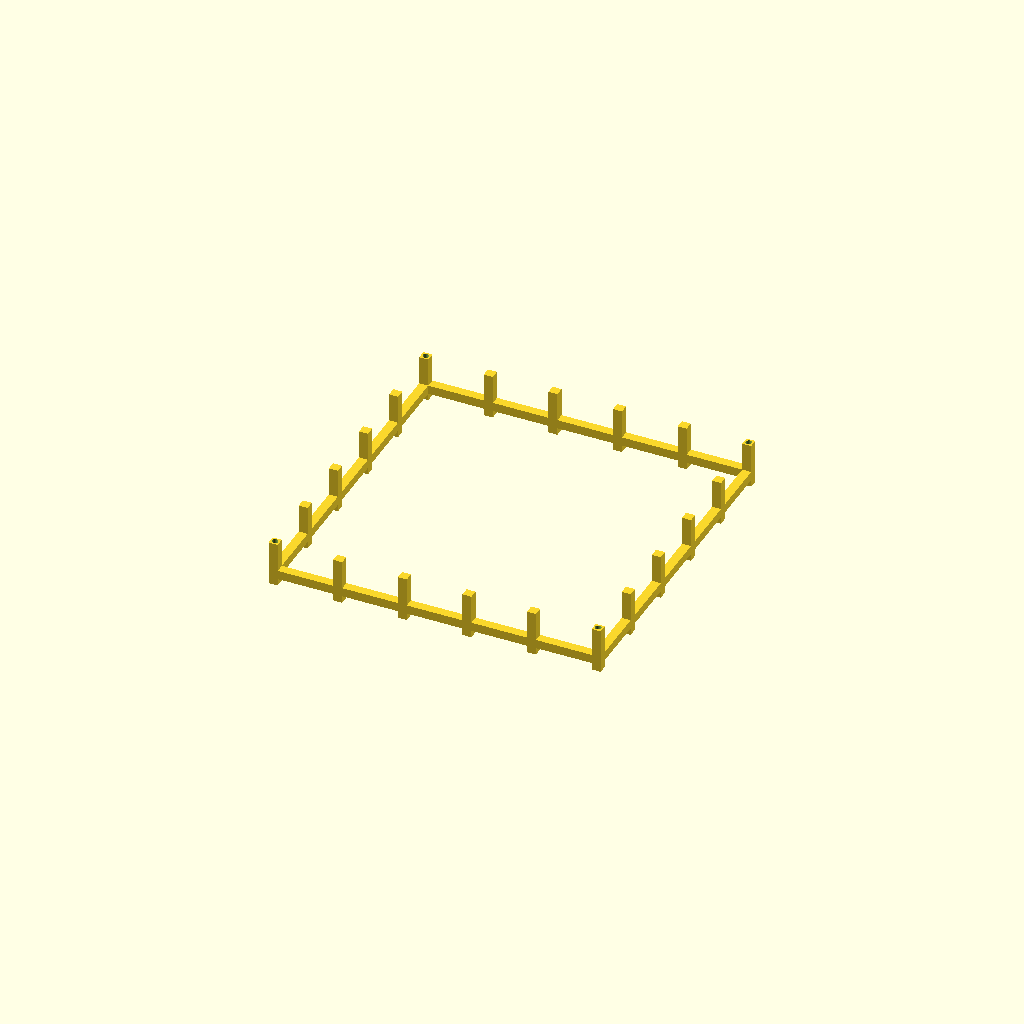
Cell 1 — every parameter at its default value.
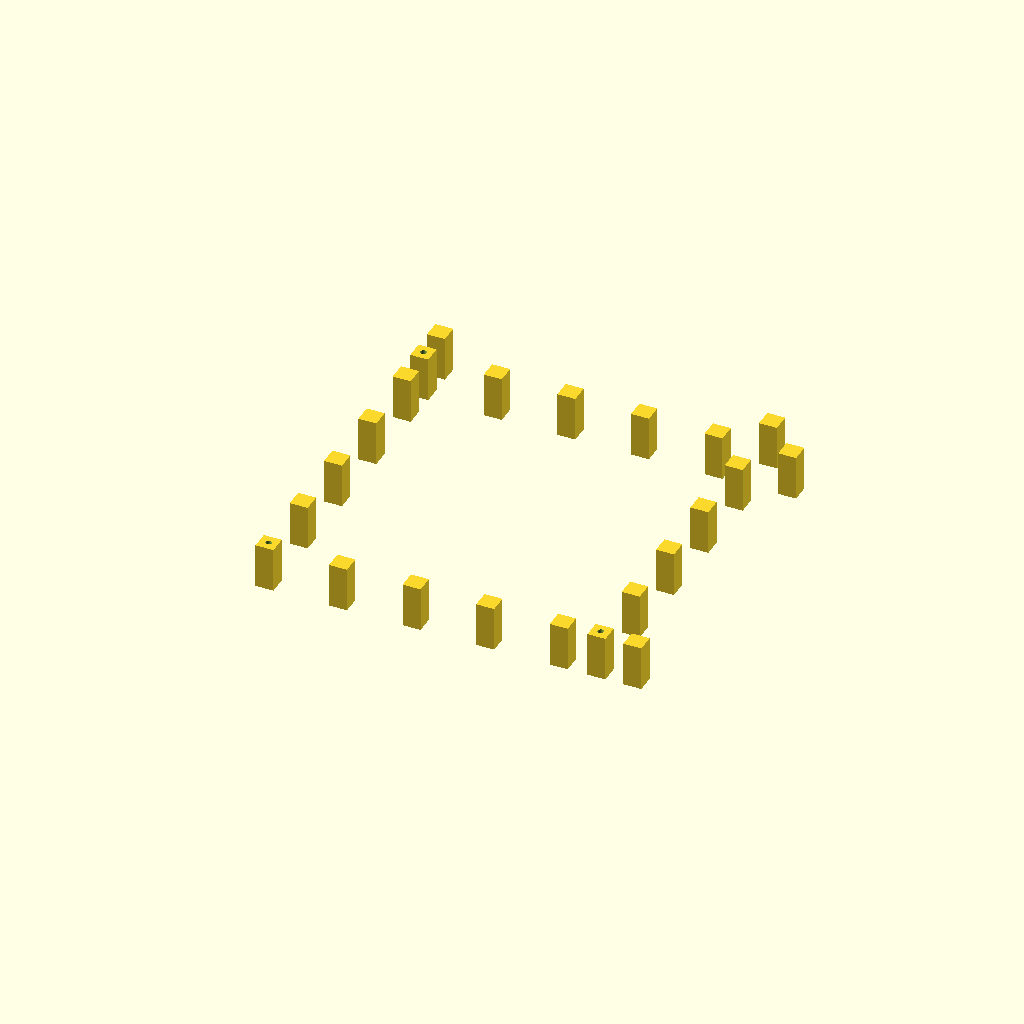
Cell 2: bar = 20 (everything else at default).
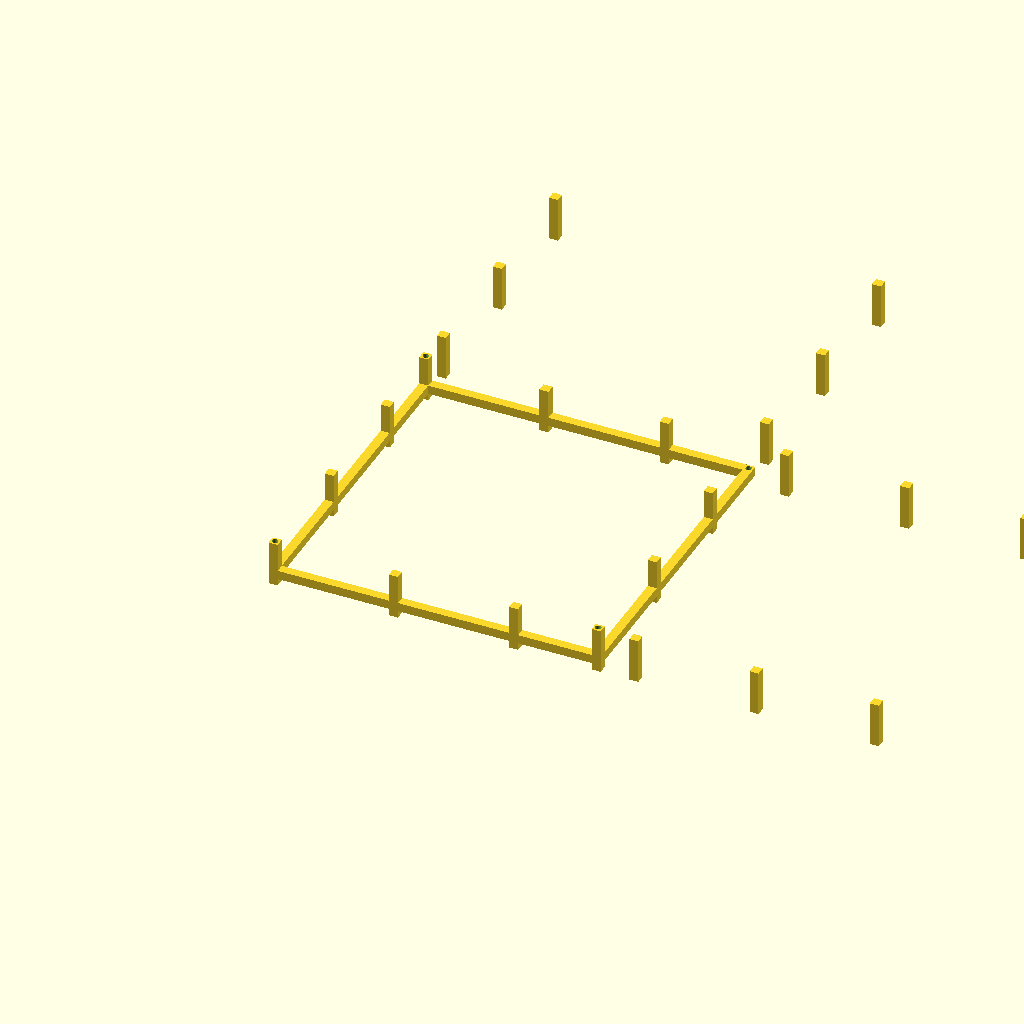
Cell 3 — gap_xy set to 124, the other parameters unchanged.
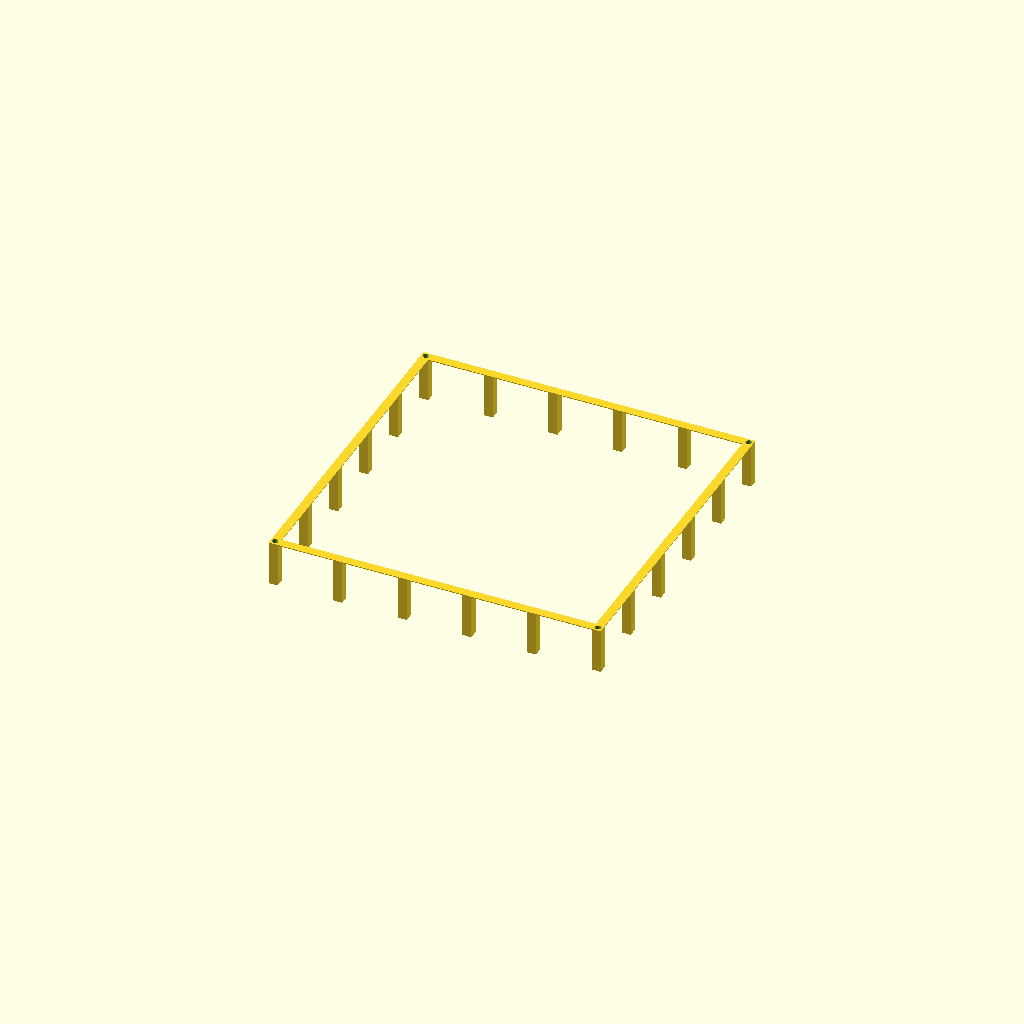
Cell 4: gap_z = 122 (everything else at default).
All cells are drawn from one camera (rotation 55°, 0°, 25°, orthographic, colour scheme Cornfield), so only the parameter changes between them.
Source of the model, results/29_7_gpt-5.2-HighReasoning.scad:
// Cage slice part (z0..z1). Units: mm.
// Print orientation: normal

bar=10;
inner=[350,350,700];
gap_xy=62;
gap_z=61;
hole_d=6.8;
$fn=64;

outer=[inner[0]+2*bar, inner[1]+2*bar, inner[2]+2*bar];
half=[outer[0]/2, outer[1]/2, outer[2]/2];

pitch_xy=bar+gap_xy;
pitch_z=bar+gap_z;

centers=[for(i=[0:5]) -(half[0]-bar/2) + i*pitch_xy];
z_levels=[for(i=[0:10]) i*pitch_z];

module vbar(xc,yc){ translate([xc-bar/2,yc-bar/2,0]) cube([bar,bar,outer[2]],center=false); }
module hbar_x(yc,z0){ translate([-half[0],yc-bar/2,z0]) cube([outer[0],bar,bar],center=false); }
module hbar_y(xc,z0){ translate([xc-bar/2,-half[1],z0]) cube([bar,outer[1],bar],center=false); }

module grid(z0){ union(){ for(yc=centers) hbar_x(yc,z0); for(xc=centers) hbar_y(xc,z0); } }

module side_verticals(){
  union(){
    for(xc=centers){ vbar(xc, half[1]-bar/2); vbar(xc,-half[1]+bar/2); }
    for(yc=centers){ vbar( half[0]-bar/2,yc); vbar(-half[0]+bar/2,yc); }
  }
}

module side_rings(){
  union(){
    for(z0=z_levels){
      hbar_x( half[1]-bar/2,z0); hbar_x(-half[1]+bar/2,z0);
      hbar_y( half[0]-bar/2,z0); hbar_y(-half[0]+bar/2,z0);
    }
  }
}

module rod_holes(){
  for(sx=[-1,1],sy=[-1,1]) translate([sx*(half[0]-bar/2), sy*(half[1]-bar/2), -1]) cylinder(d=hole_d,h=outer[2]+2,center=false);
}

module cage(){ difference(){ union(){ side_verticals(); side_rings(); grid(0); grid(outer[2]-bar); } rod_holes(); } }

module cage_slice(zmin,zmax){ intersection(){ cage(); translate([-1000,-1000,zmin]) cube([2000,2000,zmax-zmin],center=false); } }

z0=347; z1=397;
translate([0,0,-z0]) cage_slice(z0,z1);
Customizer parameters (derived from the source; name, type, default, range or options):
bar: number, default 10
inner: vector, default [350, 350, 700]
gap_xy: number, default 62
gap_z: number, default 61
hole_d: number, default 6.8
